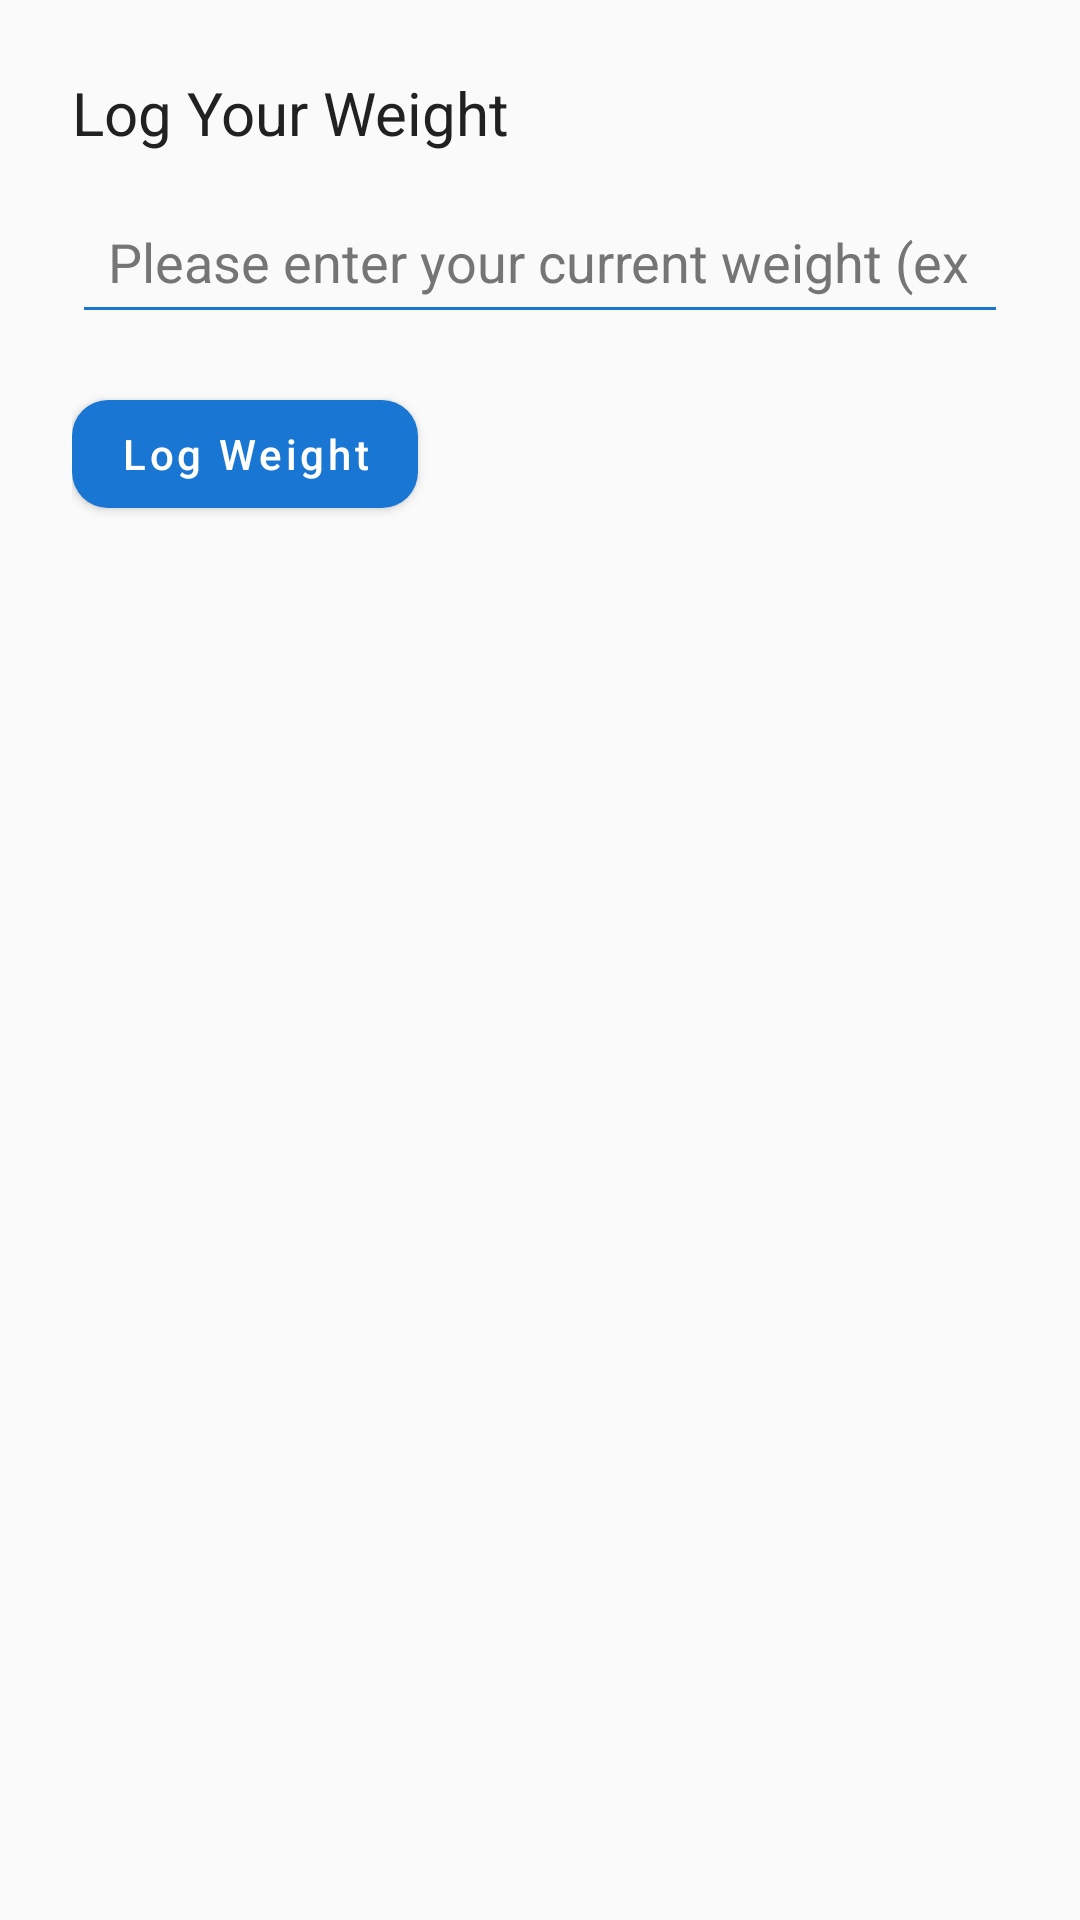

The Android layout XML behind this screen, and the referenced resources:
<!-- AndroidManifest.xml: application theme Theme.ChrisBridgesWeightTracker3 -->
<!-- res/layout/activity_log_weight.xml -->
<?xml version="1.0" encoding="utf-8"?>
<LinearLayout
    xmlns:android="http://schemas.android.com/apk/res/android"
    xmlns:app="http://schemas.android.com/apk/res-auto"
    android:layout_width="match_parent"
    android:layout_height="match_parent"
    android:background="@color/colorBackground"
    android:orientation="vertical"
    android:padding="24dp">

    
    <TextView
        android:layout_width="wrap_content"
        android:layout_height="wrap_content"
        android:text="@string/log_weight_title"
        android:textColor="@color/colorText"
        android:textSize="20sp"
        android:layout_marginBottom="12dp" />

    
    <EditText
        android:id="@+id/editTextWeightLog"
        android:layout_width="match_parent"
        android:layout_height="wrap_content"
        android:hint="@string/log_weight_hint"
        android:inputType="numberDecimal"
        android:autofillHints="weight"
        android:textColor="@color/colorText"
        android:textColorHint="@color/colorSecondaryText"
        android:backgroundTint="@color/colorPrimary"
        android:padding="12dp" />

    
    <com.google.android.material.button.MaterialButton
        android:id="@+id/buttonLog"
        style="@style/Widget.MaterialComponents.Button"
        android:layout_width="wrap_content"
        android:layout_height="wrap_content"
        android:text="@string/button_log_weight"
        android:textAllCaps="false"
        android:textColor="@android:color/white"
        app:cornerRadius="12dp"
        app:backgroundTint="@color/colorPrimary"
        android:layout_marginTop="16dp" />
</LinearLayout>
<!-- resources referenced by this layout -->
<resources>
  <color name="colorBackground">#FAFAFA</color>
  <color name="colorPrimary">#1976D2</color>
  <color name="colorSecondaryText">#757575</color>
  <color name="colorText">#212121</color>
  <string name="button_log_weight">Log Weight</string>
  <string name="log_weight_hint">Please enter your current weight (ex. 175)</string>
  <string name="log_weight_title">Log Your Weight</string>
  <style name="Theme.ChrisBridgesWeightTracker3" parent="Theme.MaterialComponents.DayNight.NoActionBar">
  
          
          <item name="colorPrimary">@color/colorPrimary</item>
          <item name="colorPrimaryVariant">@color/colorPrimaryVariant</item>
          <item name="colorSecondary">@color/colorSecondary</item>
          <item name="colorAccent">@color/colorAccent</item>
  
          
          <item name="android:windowBackground">@color/colorBackground</item>
          <item name="colorSurface">@color/colorSurface</item>
          <item name="android:textColorPrimary">@color/colorText</item>
          <item name="android:textColorSecondary">@color/colorSecondaryText</item>
  
          
          <item name="android:statusBarColor">@color/colorPrimaryVariant</item>
          <item name="android:navigationBarColor">@color/colorBackground</item>
  
          
          <item name="shapeAppearanceSmallComponent">@style/Shape.Rounded12</item>
          <item name="shapeAppearanceMediumComponent">@style/Shape.Rounded12</item>
          <item name="shapeAppearanceLargeComponent">@style/Shape.Rounded12</item>
      </style>
  <color name="colorPrimaryVariant">#1565C0</color>
  <color name="colorSecondary">#FF9800</color>
  <color name="colorAccent">#FF9800</color>
  <color name="colorSurface">#FFFFFF</color>
  <style name="Shape.Rounded12" parent="ShapeAppearance.MaterialComponents.SmallComponent">
          <item name="cornerFamily">rounded</item>
          <item name="cornerSize">12dp</item>
      </style>
</resources>
